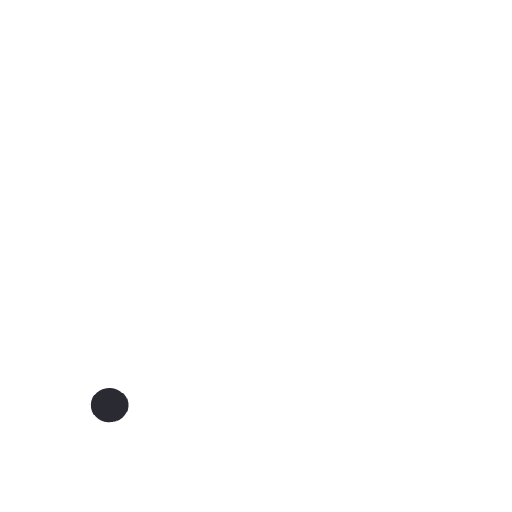
t = 0.00 s
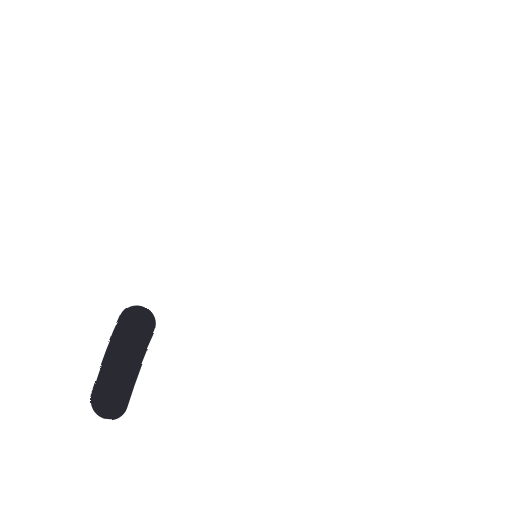
t = 0.17 s
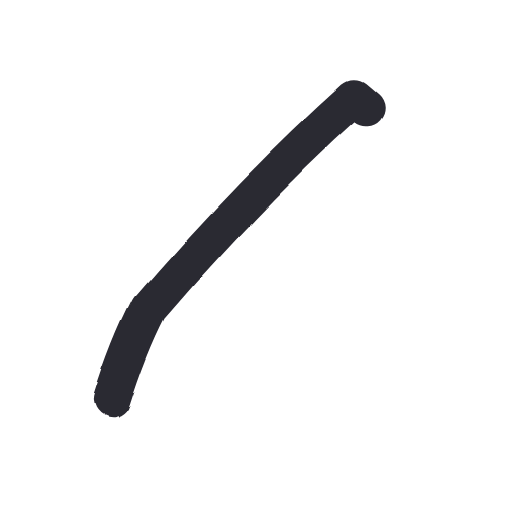
t = 0.30 s
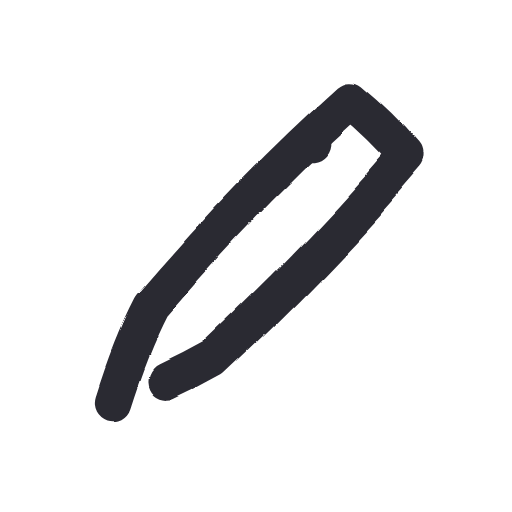
t = 0.47 s
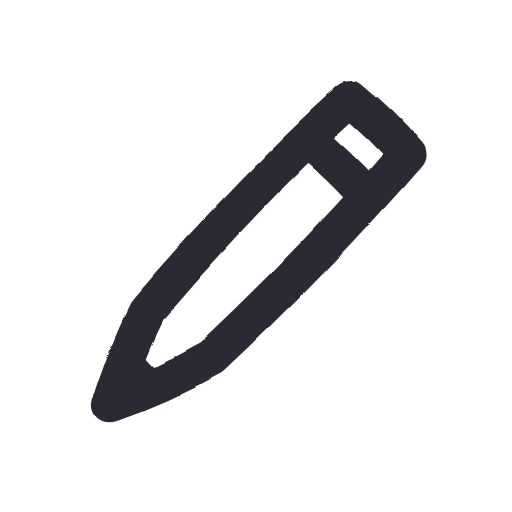
t = 0.62 s
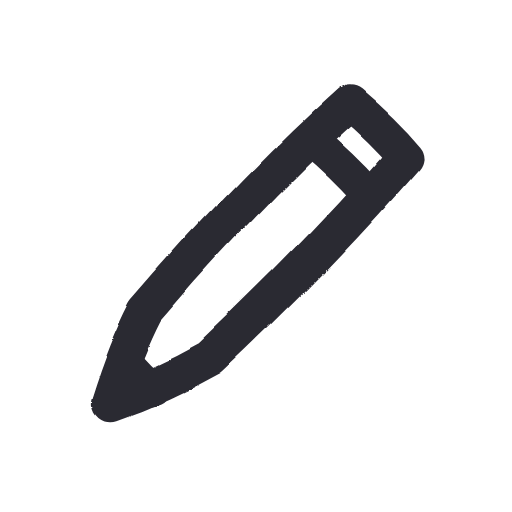
t = 0.77 s

The animated SVG that drew these frames (rendered in a browser with its animation timeline set to each time). Animation: 1 SMIL element (animate=1), 1 CSS @keyframes rule; one cycle of 0.77 s, repeats indefinitely.

<svg xmlns="http://www.w3.org/2000/svg" width="96" height="96" viewBox="0 0 48 48">
  <style>
    path {
      fill: none; stroke: #2b2a33; stroke-width: 3.4;
      stroke-linecap: round; stroke-linejoin: round;
      stroke-dasharray: 1; stroke-dashoffset: 1; visibility: hidden;
      animation-name: draw; animation-timing-function: cubic-bezier(.65,.05,.36,1);
      animation-fill-mode: forwards;
    }
    @keyframes draw {
      from { visibility: visible }
      to { visibility: visible; stroke-dashoffset: 0 }
    }
  </style>
  <filter id="boil" x="-30%" y="-30%" width="160%" height="160%">
    <feTurbulence type="fractalNoise" baseFrequency="0.055" numOctaves="2" seed="1" result="noise">
      <animate attributeName="seed" values="1;2;3;4;5;6" dur="0.55s" repeatCount="indefinite" calcMode="discrete"/>
    </feTurbulence>
    <feDisplacementMap in="SourceGraphic" in2="noise" scale="1.6" xChannelSelector="R" yChannelSelector="G"/>
  </filter>
  <g filter="url(#boil)">
    <rect width="48" height="48" fill="none"/>
    <path pathLength="1" style="animation-duration:0.62s;animation-delay:0.00s" d="M 10.5 37.8 C 11.5 34.6, 12.6 31.7, 14 29 C 20 22, 26.3 15.4, 33 9.4 C 34.8 10.9, 36.6 12.6, 38.2 14.5 C 32.6 21, 26.4 27.4, 19.8 33.6 C 16.8 35.3, 13.7 36.7, 10.5 37.8 Z"/>
    <path pathLength="1" style="animation-duration:0.15s;animation-delay:0.44s" d="M 29.2 13.2 C 31 14.7, 32.7 16.3, 34.3 18.1"/>
    <path pathLength="1" style="animation-duration:0.15s;animation-delay:0.54s" d="M 12.2 34.2 C 12.9 35, 13.6 35.7, 14.4 36.4"/>
  </g>
</svg>
